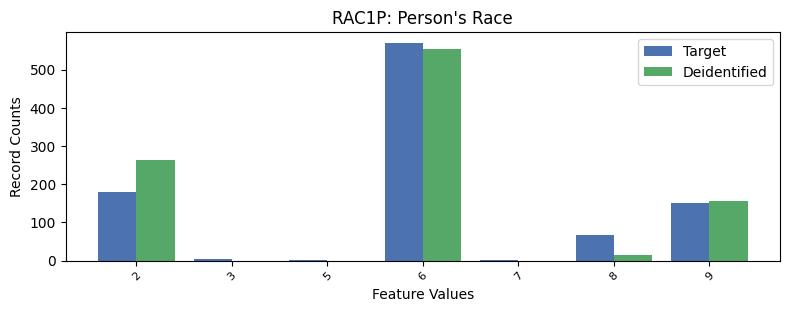

Source data for this figure (header and first rows):
, RAC1P, count_target, count_deidentified
0, 1, 6658, 6643
1, 6, 570, 555.0
2, 2, 180, 263.0
3, 9, 152, 157.0
4, 8, 68, 16.0
5, 3, 3, 0.0
6, 7, 2, 0.0
7, 5, 1, 0.0
